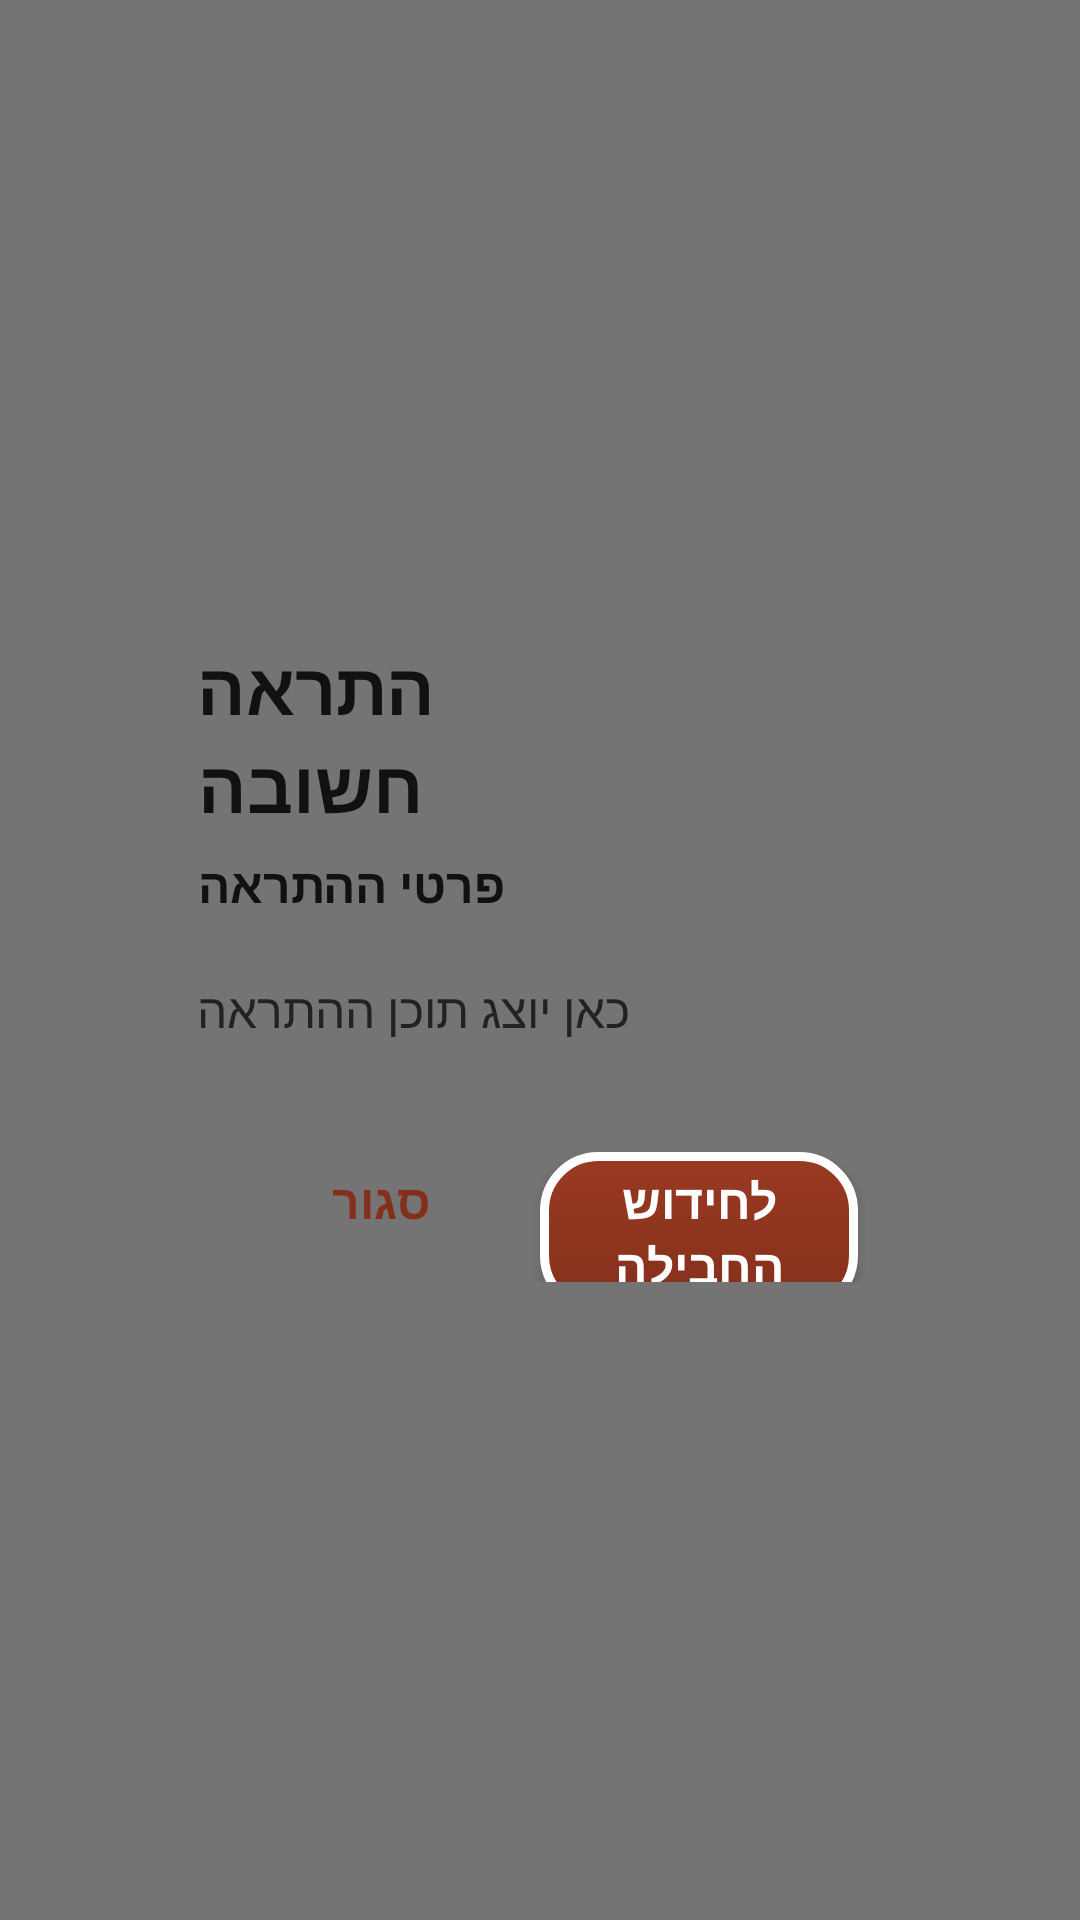

The Android layout XML behind this screen, and the referenced resources:
<!-- AndroidManifest.xml: application theme Theme.AppCompat.Light.NoActionBar -->
<!-- res/layout/overlay_customer_alert.xml -->
<?xml version="1.0" encoding="utf-8"?>
<FrameLayout xmlns:android="http://schemas.android.com/apk/res/android"
    android:layout_width="match_parent"
    android:layout_height="match_parent"
    android:background="#88000000">

    <LinearLayout
        android:layout_width="match_parent"
        android:layout_height="wrap_content"
        android:layout_gravity="center"
        android:layout_marginStart="40dp"
        android:layout_marginEnd="40dp"
        android:layoutDirection="rtl"
        android:background="@drawable/bg_update_card"
        android:elevation="18dp"
        android:orientation="vertical"
        android:padding="26dp">

        <LinearLayout
            android:layout_width="match_parent"
            android:layout_height="wrap_content"
            android:layoutDirection="rtl"
            android:gravity="center_vertical"
            android:orientation="horizontal">

            <ImageView
                android:id="@+id/imgAppIcon"
                android:layout_width="72dp"
                android:layout_height="72dp"
                android:layout_marginStart="16dp"
                android:adjustViewBounds="true"
                android:contentDescription="אייקון האפליקציה"
                android:scaleType="fitCenter"
                android:src="@mipmap/ic_launcher" />

            <LinearLayout
                android:layout_width="0dp"
                android:layout_height="wrap_content"
                android:layout_weight="1"
                android:gravity="end|center_vertical"
                android:orientation="vertical">

                <TextView
                    android:id="@+id/tvAlertTitle"
                    android:layout_width="match_parent"
                    android:layout_height="wrap_content"
                    android:gravity="end"
                    android:text="התראה חשובה"
                    android:textColor="#111111"
                    android:textDirection="rtl"
                    android:textSize="24sp"
                    android:textStyle="bold" />

                <TextView
                    android:id="@+id/tvOverlayVersion"
                    android:layout_width="match_parent"
                    android:layout_height="wrap_content"
                    android:layout_marginTop="6dp"
                    android:gravity="end"
                    android:text="פרטי ההתראה"
                    android:textColor="#111111"
                    android:textDirection="rtl"
                    android:textSize="16sp"
                    android:textStyle="bold" />
            </LinearLayout>
        </LinearLayout>

        <TextView
            android:id="@+id/tvAlertMessage"
            android:layout_width="match_parent"
            android:layout_height="wrap_content"
            android:layout_marginTop="20dp"
            android:gravity="end"
            android:lineSpacingExtra="3dp"
            android:text="כאן יוצג תוכן ההתראה"
            android:textColor="#222222"
            android:textDirection="rtl"
            android:textSize="16sp" />

        <LinearLayout
            android:layout_width="match_parent"
            android:layout_height="wrap_content"
            android:layout_marginTop="26dp"
            android:layoutDirection="rtl"
            android:orientation="horizontal">

            <Button
                android:id="@+id/btnRenewPackage"
                android:layout_width="0dp"
                android:layout_height="54dp"
                android:layout_marginStart="8dp"
                android:layout_weight="1"
                android:background="@drawable/bg_update_button"
                android:backgroundTint="@null"
                android:text="לחידוש החבילה"
                android:textAllCaps="false"
                android:textColor="#FFFFFF"
                android:textSize="16sp"
                android:textStyle="bold" />

            <Button
                android:id="@+id/btnCloseAlert"
                android:layout_width="0dp"
                android:layout_height="54dp"
                android:layout_marginEnd="8dp"
                android:layout_weight="1"
                android:background="@drawable/bg_update_button_outline"
                android:backgroundTint="@null"
                android:text="סגור"
                android:textAllCaps="false"
                android:textColor="#842F1B"
                android:textSize="16sp"
                android:textStyle="bold" />

        </LinearLayout>

    </LinearLayout>

</FrameLayout>
<!-- resources referenced by this layout -->
<resources>
  <!-- drawable bg_update_button (drawable) -->
  <?xml version="1.0" encoding="utf-8"?>
  <selector xmlns:android="http://schemas.android.com/apk/res/android">
  
      
      <item android:state_pressed="true">
          <shape>
              <solid android:color="#6E2616"/>
  
              <corners android:radius="18dp"/>
  
              <stroke
                  android:width="1dp"
                  android:color="#5A1F12"/>
          </shape>
      </item>
  
      
      <item>
          <shape>
  
              <gradient
                  android:startColor="#9A3A22"
                  android:endColor="#842F1B"
                  android:angle="270"/>
  
              <corners android:radius="18dp"/>
  
              
              <stroke
                  android:width="3dp"
                  android:color="#FFFFFF"/>
  
          </shape>
      </item>
  
  </selector>
  <!-- mipmap ic_launcher (mipmap-anydpi-v26) -->
  <adaptive-icon xmlns:android="http://schemas.android.com/apk/res/android">
      <background android:drawable="@color/brand_primary_dark"/>
      <foreground android:drawable="@drawable/ic_foreground"/>
  </adaptive-icon>
  <color name="brand_primary_dark">#5B1F13</color>
</resources>
